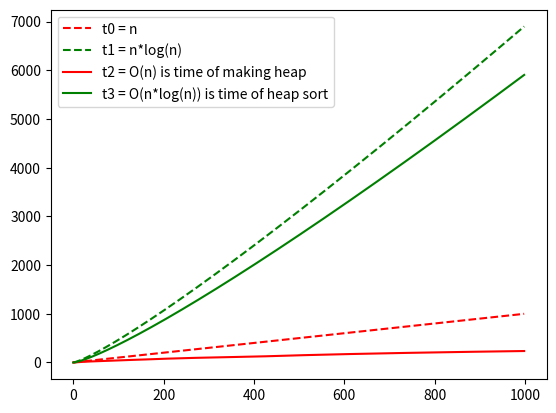

Generate this figure with matplotlib:
import math
import matplotlib.pyplot as plt

def t0(n):
    return n

def t1(n):
    return n * math.log(n)

def t2(n):
    logn = math.log(n)
    sum = 0
    for i in range(int(logn) + 1):
        sum += math.pow(2, i) * (logn - i)
    return sum

def t3(n):
    sum = 0
    while n >= 1:
        sum += math.log(n)
        n -= 1
    return sum

N = 1000

plt.plot(range(N-1), [t0(n) for n in range(1, N)], 'r--', label='t0 = n')
plt.plot(range(N-1), [t1(n) for n in range(1, N)], 'g--', label='t1 = n*log(n)')
plt.plot(range(N-1), [t2(n) for n in range(1, N)], 'r-', label='t2 = O(n) is time of making heap')
plt.plot(range(N-1), [t3(n) for n in range(1, N)], 'g-', label='t3 = O(n*log(n)) is time of heap sort')
plt.legend()
plt.show()
